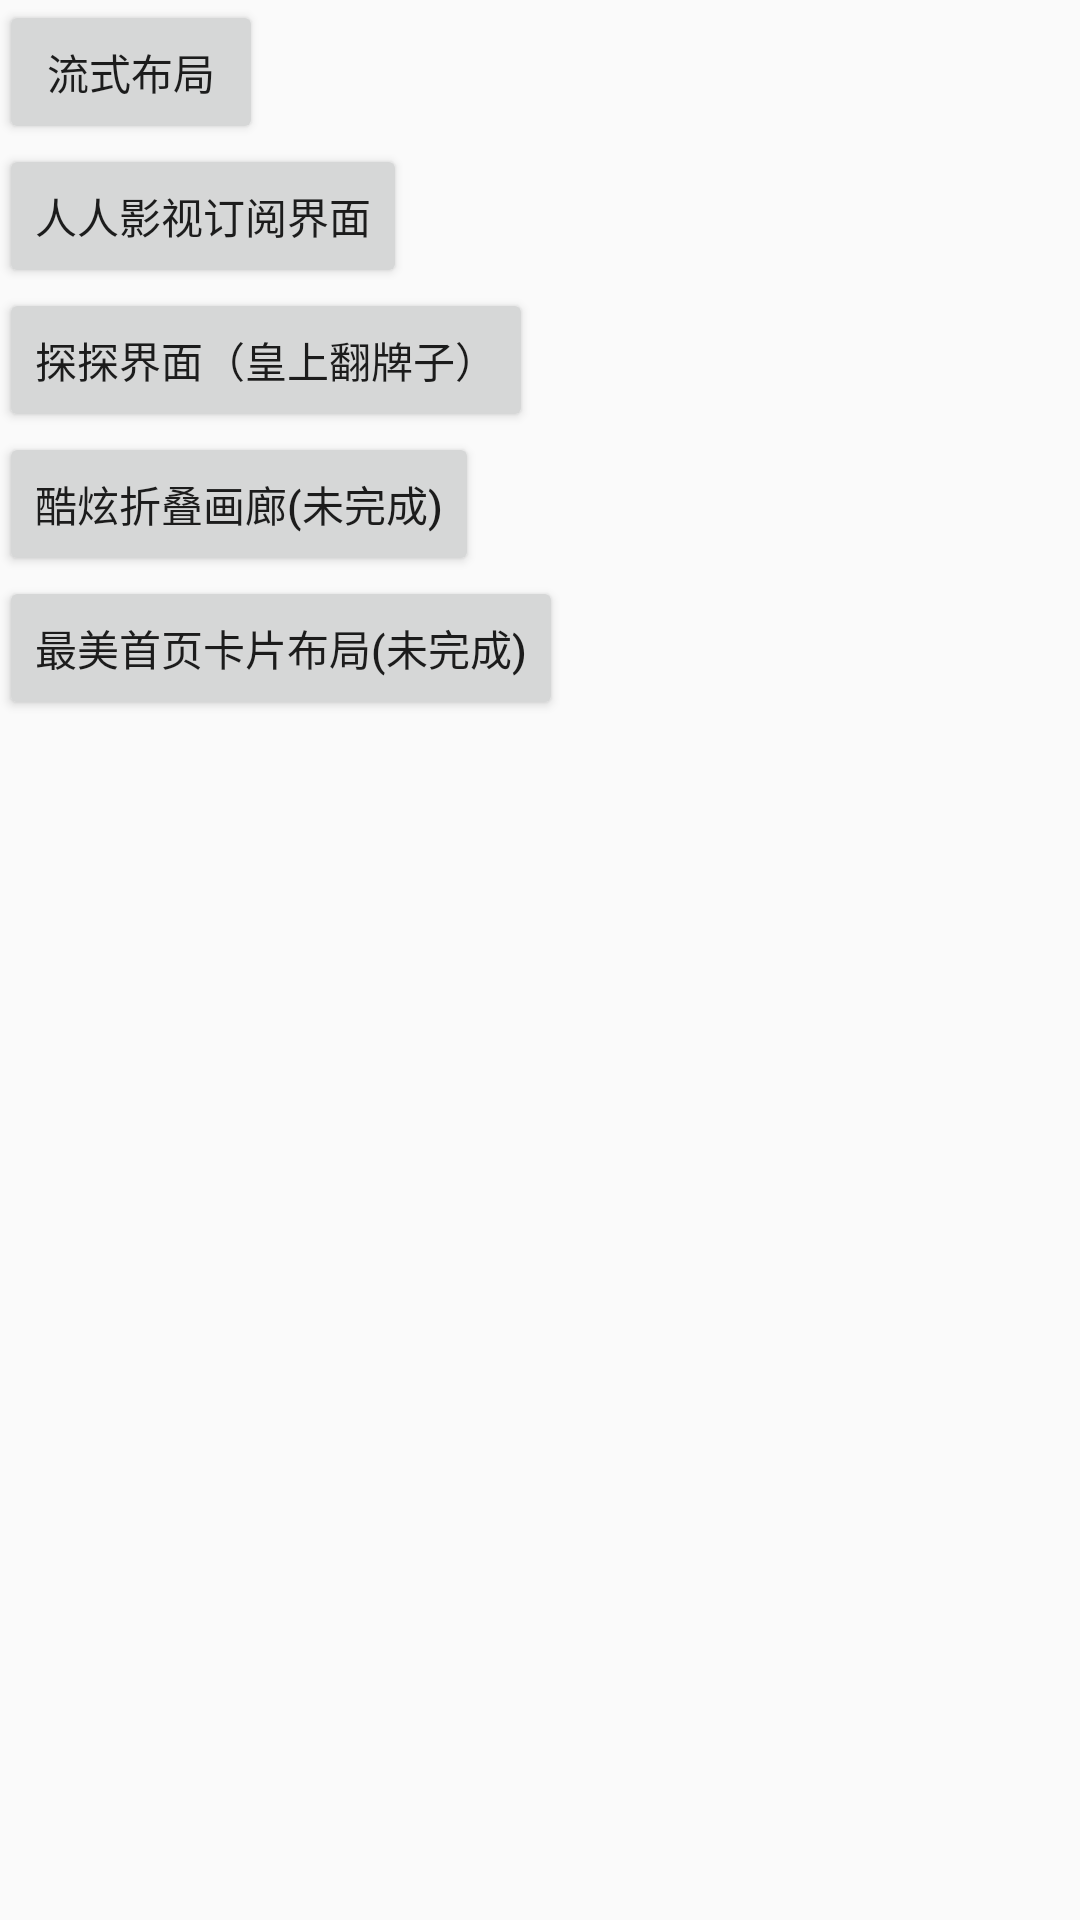

Here is an Android app screen rendered from its layout file. Give the layout XML and the strings, colors and styles it references.
<!-- AndroidManifest.xml: application theme AppTheme -->
<!-- res/layout/activity_launcher.xml -->
<?xml version="1.0" encoding="utf-8"?>
<LinearLayout
    xmlns:android="http://schemas.android.com/apk/res/android"
    xmlns:tools="http://schemas.android.com/tools"
    android:id="@+id/activity_launcher"
    android:layout_width="match_parent"
    android:layout_height="match_parent"
    android:orientation="vertical"
    android:paddingBottom="@dimen/activity_vertical_margin"
    android:paddingLeft="@dimen/activity_horizontal_margin"
    android:paddingRight="@dimen/activity_horizontal_margin"
    android:paddingTop="@dimen/activity_vertical_margin"
    tools:context="com.example.flowlayoutmanager.LauncherActivity">

    <Button
        android:id="@+id/btnFlow"
        android:layout_width="wrap_content"
        android:layout_height="wrap_content"
        android:text="流式布局"/>

    <Button
        android:id="@+id/btnSwipeCard"
        android:layout_width="wrap_content"
        android:layout_height="wrap_content"
        android:text="人人影视订阅界面"/>

    <Button
        android:id="@+id/btnKing"
        android:layout_width="wrap_content"
        android:layout_height="wrap_content"
        android:text="探探界面（皇上翻牌子）"/>

    <Button
        android:id="@+id/btnGallery"
        android:layout_width="wrap_content"
        android:layout_height="wrap_content"
        android:text="酷炫折叠画廊(未完成)"/>


    <Button
        android:id="@+id/btnZuimeiCard"
        android:layout_width="wrap_content"
        android:layout_height="wrap_content"
        android:text="最美首页卡片布局(未完成)"/>
</LinearLayout>
<!-- resources referenced by this layout -->
<resources>
  <style name="AppTheme" parent="Theme.AppCompat.Light.DarkActionBar">
          
          <item name="colorPrimary">@color/colorPrimary</item>
          <item name="colorPrimaryDark">@color/colorPrimaryDark</item>
          <item name="colorAccent">@color/colorAccent</item>
      </style>
  <!-- not gathered from this repository: default colours our renderer supplied (Android Studio template values) -->
  <color name="colorPrimary">#FF6200EE</color>
  <color name="colorPrimaryDark">#FF3700B3</color>
  <color name="colorAccent">#FF03DAC5</color>
</resources>
